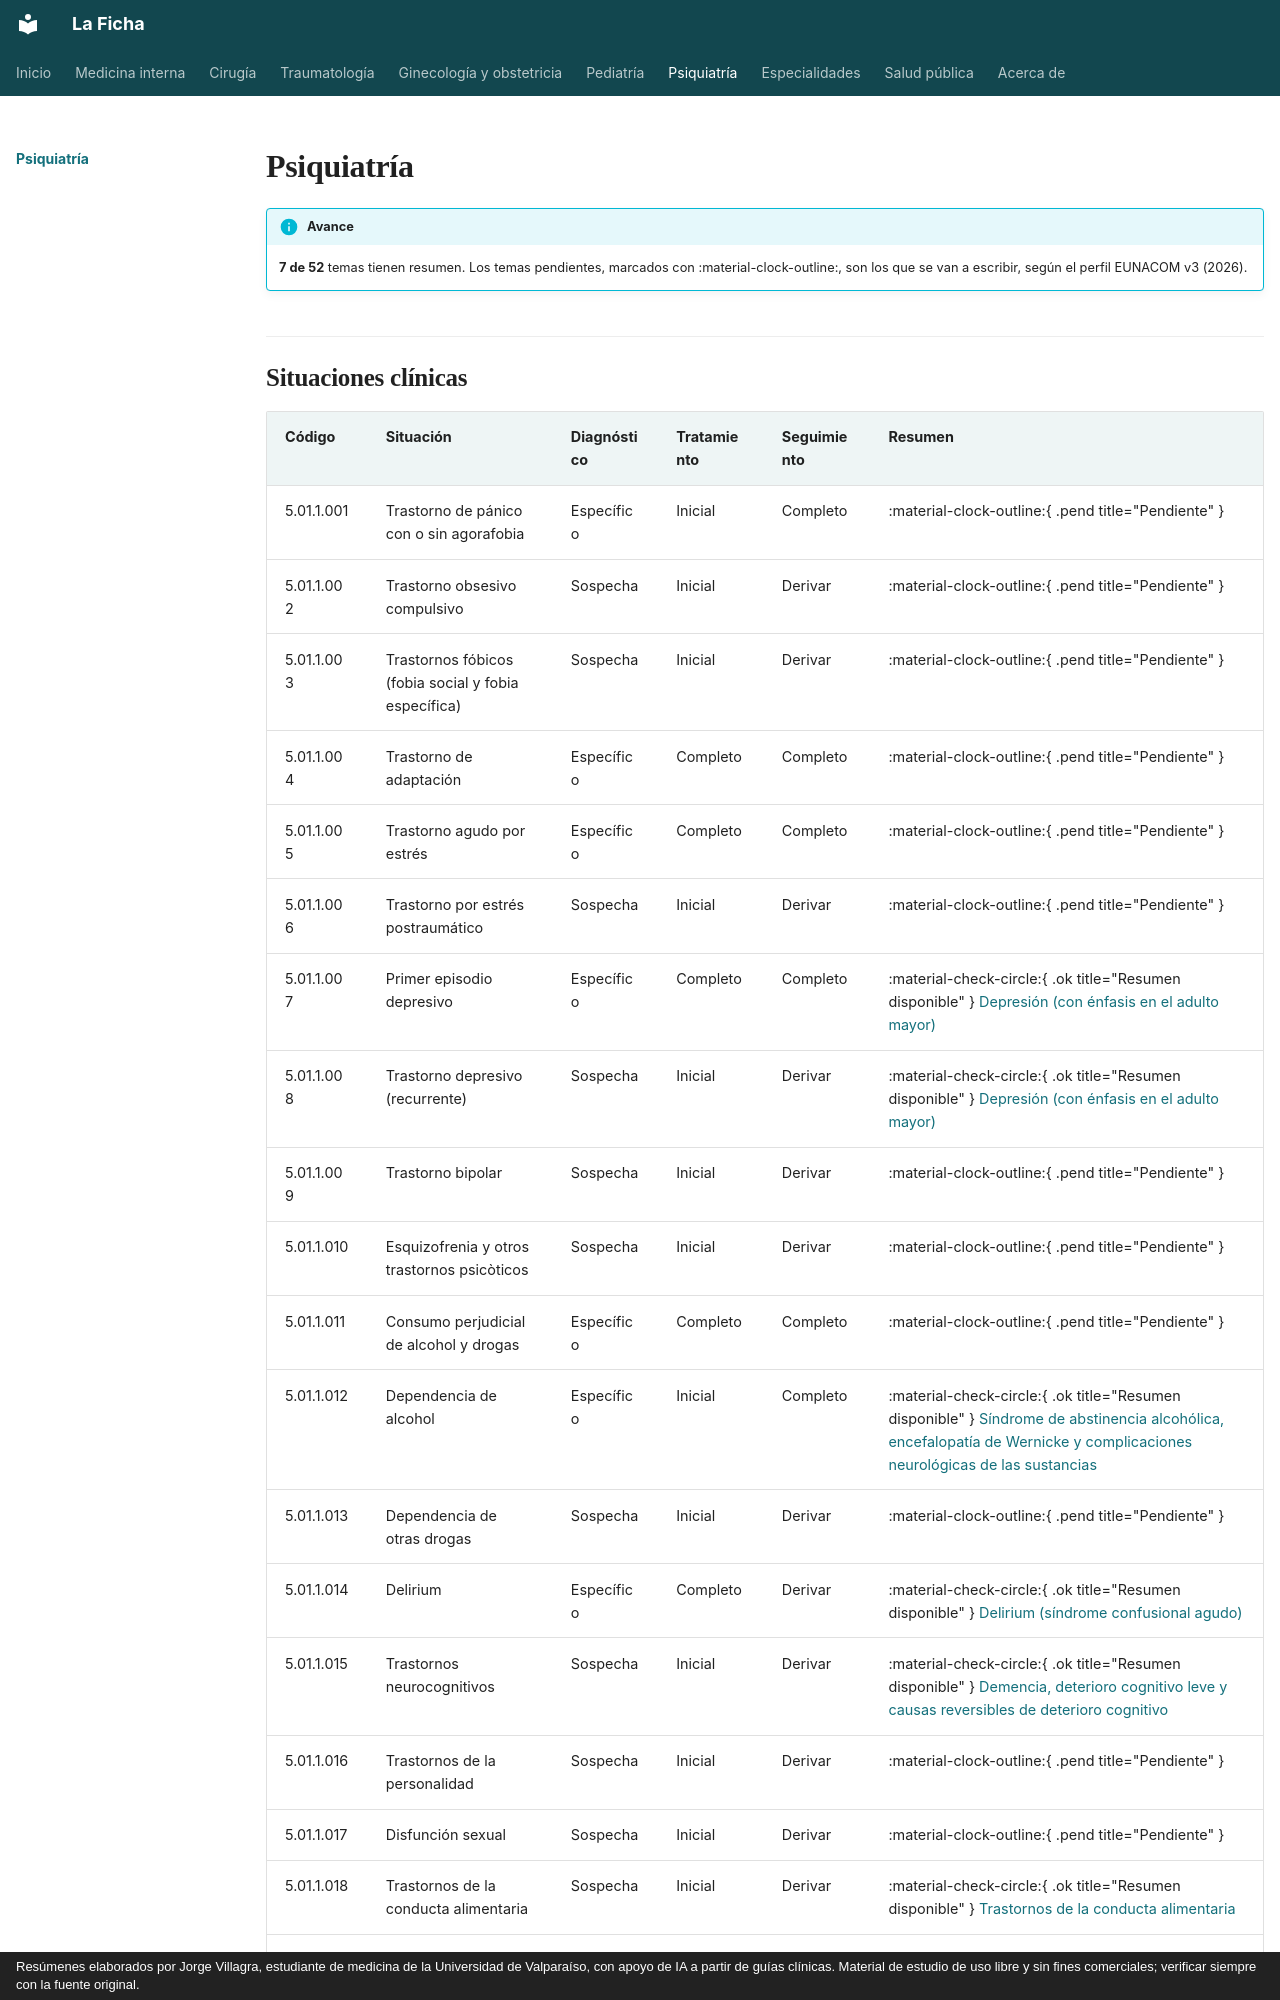

repository: jorgevillagrareyes-dotcom/Medicina-interna · page: psiquiatria/index.html · generator: mkdocs · copyright: Resúmenes elaborados por Jorge Villagra, estudiante de medicina de la Universidad de Valparaíso, con apoyo de IA a partir de guías clínicas. Material de estudio de uso libre y sin fines comerciales; verificar siempre con la fuente original.

---
hide:
  - toc
---

# Psiquiatría

!!! info "Avance"
    **7 de 52** temas tienen resumen. Los temas pendientes, marcados con :material-clock-outline:, son los que se van a escribir, según el perfil EUNACOM v3 (2026).
